Run: headless pygame with SDL's dummy video driver; simulated clock (each Clock.tick advances the game by its frame time, no real sleeping); random seed 0; keys injected as events and as key.get_pressed() state; no mouse input.
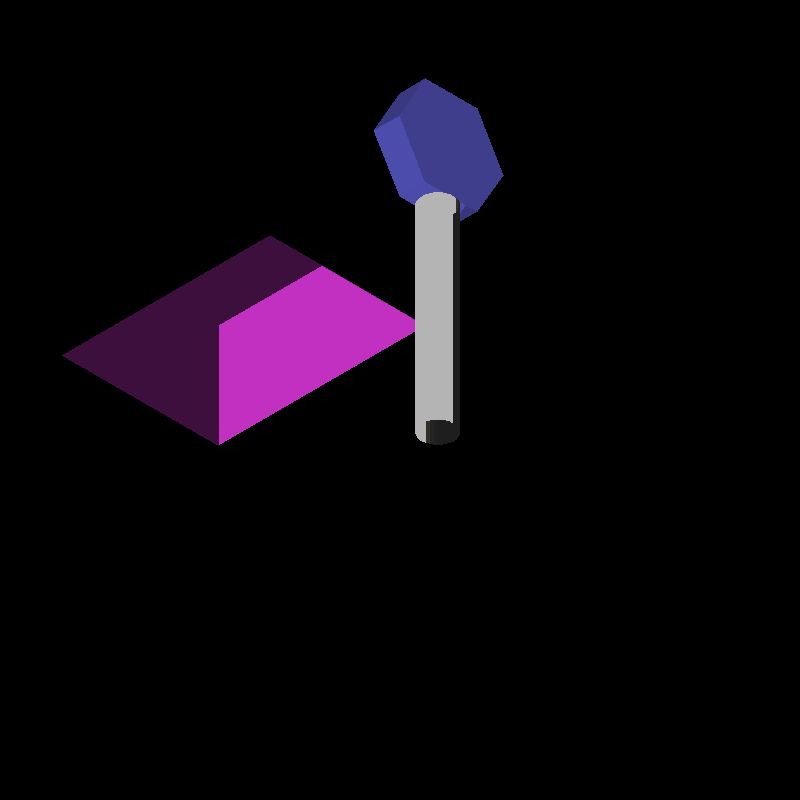
Frame 1 of 4 · flips 1–60 · no input
Frame 2 of 4 · flips 61–180 · tapped SPACE, RETURN · held RIGHT (→), D · screen unchanged from frame 1, image omitted
Frame 3 of 4 · flips 181–300 · held DOWN (↓), S · screen unchanged from frame 2, image omitted
Frame 4 of 4 · flips 301–420 · held LEFT (←), A, UP (↑), W · screen unchanged from frame 3, image omitted

The pygame program that drew these frames:

import pygame
import math
import colorsys

LARGURA, ALTURA = 800, 800

def hsv_to_rgb(h, s, v):
    r, g, b = colorsys.hsv_to_rgb(h / 360, s, v)
    return (int(r * 255), int(g * 255), int(b * 255))

def sub(a, b): return (a[0] - b[0], a[1] - b[1], a[2] - b[2])
def dot(a, b): return a[0]*b[0] + a[1]*b[1] + a[2]*b[2]
def cross(a, b):
    return (a[1]*b[2] - a[2]*b[1], a[2]*b[0] - a[0]*b[2], a[0]*b[1] - a[1]*b[0])
def normalize(v):
    n = math.sqrt(dot(v, v))
    return (v[0]/n, v[1]/n, v[2]/n) if n else (0, 0, 0)

def reflect(incidente, normal):
    return normalize((
        incidente[0] - 2 * dot(incidente, normal) * normal[0],
        incidente[1] - 2 * dot(incidente, normal) * normal[1],
        incidente[2] - 2 * dot(incidente, normal) * normal[2]
    ))

def projeta_isometrica(p):
    x, y, z = p
    ang = math.radians(30)
    x_iso = (x - y) * math.cos(ang)
    y_iso = (x + y) * math.sin(ang) - z
    escala = 60
    return int(x_iso * escala + round(LARGURA / 2)), int(y_iso * escala + round(ALTURA / 2))

def cria_prisma_hexagonal(z_base, z_topo, raio, cx, cy):
    def rotaciona_x(p, ang):
        x, y, z = p
        cos_a = math.cos(ang)
        sin_a = math.sin(ang)
        y_novo = y * cos_a - z * sin_a
        z_novo = y * sin_a + z * cos_a
        return (x, y_novo, z_novo)

    base = []
    topo = []
    for i in range(6):
        ang = math.radians(i * 60)
        x = cx + raio * math.cos(ang)
        y = cy + raio * math.sin(ang)
        base.append((x, y, z_base))
        topo.append((x, y, z_topo))

    base = [rotaciona_x(v, math.radians(90)) for v in base]
    topo = [rotaciona_x(v, math.radians(90)) for v in topo]

    altura_cilindro = 4.0
    base = [(x, y, z + altura_cilindro) for x, y, z in base]
    topo = [(x, y, z + altura_cilindro) for x, y, z in topo]

    vertices = base + topo
    faces = []
    for i in range(6):
        a, b = i, (i + 1) % 6
        faces.append([a, b, b + 6, a + 6])
    faces.append([i + 6 for i in range(6)])

    return vertices, faces

def cria_cilindro(z_base, z_topo, cx, cy, raio, segmentos=32):
    vertices, faces = [], []
    for i in range(segmentos):
        ang = 2 * math.pi * i / segmentos
        x = cx + raio * math.cos(ang)
        y = cy + raio * math.sin(ang)
        vertices.append((x, y, z_base))
    for i in range(segmentos):
        ang = 2 * math.pi * i / segmentos
        x = cx + raio * math.cos(ang)
        y = cy + raio * math.sin(ang)
        vertices.append((x, y, z_topo))
    for i in range(segmentos):
        a, b = i, (i+1)%segmentos
        faces.append([a, b, b+segmentos, a+segmentos])
    return vertices, faces

def centraliza(vs):
    cx = sum(v[0] for v in vs) / len(vs)
    cy = sum(v[1] for v in vs) / len(vs)
    cz = sum(v[2] for v in vs) / len(vs)
    return [(x - cx, y - cy, z - cz) for x, y, z in vs]

def transforma(vs, pos):
    return [(x+pos[0], y+pos[1], z+pos[2]) for x, y, z in centraliza(vs)]


cor_cilindro = (230, 230, 230) 
luz_amarela = normalize((-1.5, -1, 0.5))  
cor_luz = (255, 255, 100)        
especular_exp = 48
intensidade_especular = 2.5

def calcular_cor_phong(normal, posicao):
    ambiente = (30, 30, 30)
    
    reflect_dir = reflect(luz_amarela, normal)
    view_dir = normalize((0, 0, 1))
    especular_intensidade = math.pow(max(0, dot(reflect_dir, view_dir)), especular_exp)
    
    hotspot = max(0, 1 - 2 * math.sqrt((posicao[0] - 1.4)**2 + (posicao[2] - 2.5)**2))
    hotspot_intensity = math.pow(hotspot, 8) * 255
    
    brilho_phong = tuple(min(255, int(especular_intensidade * intensidade_especular * c)) for c in cor_luz)
    brilho_hotspot = (int(hotspot_intensity), int(hotspot_intensity * 0.9), int(hotspot_intensity * 0.4))
    
    return tuple(min(255, ambiente[i] + brilho_phong[i] + brilho_hotspot[i]) for i in range(3))

def face_na_frente(face_normal):
    return face_normal[0] > 0.25  


vertices1 = [
    (3,0,0), (3,4,0), (0,4,0), (0,0,0),
    (2,1,1), (2,3,1), (1,3,1), (1,1,1)
]
faces1 = [
    [1,0,4,5], [1,2,6,5], [2,3,7,6], [0,3,7,4], [1,2,3,0], [5,6,7,4]
]
v1 = transforma(vertices1, (-3, 0, 0))

v_cil, f_cil = cria_cilindro(0.5, 4.28, 1.4, 0.67, 0.3)
v_hex, f_hex = cria_prisma_hexagonal(0, 0.5, 1.0, 0.5, 0.25)
offset = len(v_cil)
v2 = v_cil + v_hex
f2 = f_cil + [[i + offset for i in face] for face in f_hex]


light_dir = normalize((-2, -1, -3))
cor_piramide = (200, 50, 200)
cor_hexagono = (80, 80, 180)

pygame.init()
tela = pygame.display.set_mode((LARGURA, ALTURA))
clock = pygame.time.Clock()

running = True
while running:
    for e in pygame.event.get():
        if e.type == pygame.QUIT:
            running = False
    tela.fill((0, 0, 0))
    
    for face in sorted(faces1, key=lambda f: sum(v1[i][2] for i in f)/len(f)):
        p0, p1, p2 = v1[face[0]], v1[face[1]], v1[face[2]]
        n = normalize(cross(sub(p1, p0), sub(p2, p0)))
        intensidade = max(0.3, min(1, 0.4 + 0.6 * dot(n, light_dir)))
        cor = tuple(int(cor_piramide[i] * intensidade) for i in range(3))
        pygame.draw.polygon(tela, cor, [projeta_isometrica(v1[i]) for i in face])
    
    for face in f_hex:
        p0, p1, p2 = v2[face[0] + offset], v2[face[1] + offset], v2[face[2] + offset]
        n = normalize(cross(sub(p1, p0), sub(p2, p0)))
        intensidade = max(0.6, min(1, 0.7 + 0.3 * dot(n, light_dir)))
        cor = tuple(int(cor_hexagono[i] * intensidade) for i in range(3))
        pygame.draw.polygon(tela, cor, [projeta_isometrica(v2[i + offset]) for i in face])
    
    for face in f_cil:
        if len(face) == 4:
            p0, p1, p2 = v2[face[0]], v2[face[1]], v2[face[2]]
            normal = normalize(cross(sub(p1, p0), sub(p2, p0)))
            
            if face_na_frente(normal):
                pos_media = (
                    sum(v2[i][0] for i in face)/4,
                    sum(v2[i][1] for i in face)/4,
                    sum(v2[i][2] for i in face)/4
                )
                cor = calcular_cor_phong(normal, pos_media)
            else:
                cor = (180, 180, 180)
            
            pygame.draw.polygon(tela, cor, [projeta_isometrica(v2[i]) for i in face])
    
    pygame.display.flip()
    clock.tick(60)

pygame.quit()
